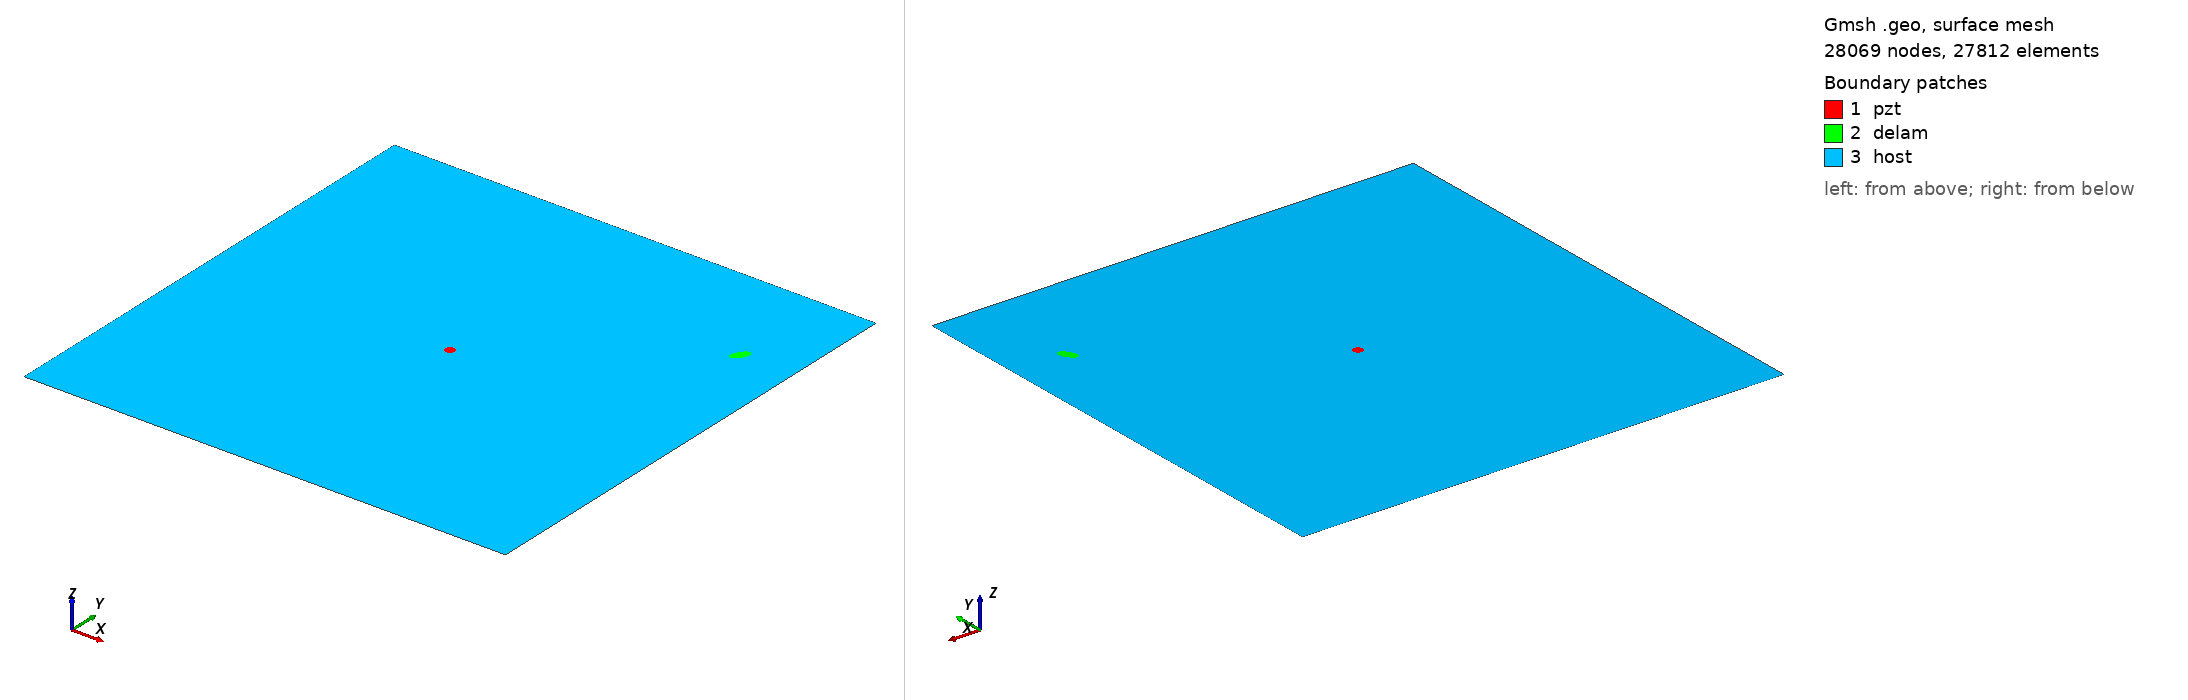

Gmsh geometry script, surface-meshed: 28069 nodes, 27812 surface elements. Boundary patches (legend numbers): 1 pzt, 2 delam, 3 host. Left view from above one corner, right view from below the opposite corner. Legend entries are the model's physical surfaces. The drawing asked Gmsh for element sizes between 1% and 20% of the model's largest extent; the script's own settings can give other sizes.

=== m_250_delam1_position_no_79_a_10mm_b_5mm_angle_60.geo (drawn) ===
SetFactory("OpenCASCADE");
L=0.500000; 
W=0.500000; 
a=0.010000; 
b=0.005000; 
x=0.444444; 
y=0.388889; 
alpha=0.333333 *Pi; 
r=0.005000; 
xpzt=0.250000; 
ypzt=0.250000; 
//+
Point(1) = {0, 0, 0, 1.0};
//+
Point(2) = {L, 0, 0, 1.0};
//+
Point(3) = {L, W, 0, 1.0};
//+
Point(4) = {0, W, 0, 1.0};
//+
Line(1) = {1, 2};
//+
Line(2) = {2, 3};
//+
Line(3) = {3, 4};
//+
Line(4) = {4, 1};
//+
Circle(5) = {xpzt, ypzt, -0, r, 0, 2*Pi};
//+
Ellipse(6) = {x, y, -0, a, b, 0, 2*Pi};
//+
Rotate {{0, 0, 1}, {x, y, 0}, alpha} {
  Curve{6}; 
}
//+
Curve Loop(1) = {4, 1, 2, 3};
//+
Curve Loop(2) = {6};
//+
Curve Loop(3) = {5};
//+
Curve Loop(4) = {6};
//+
Curve Loop(5) = {5};
//+
Plane Surface(1) = {5};
//+
Plane Surface(2) = {4};
//+
Plane Surface(3) = {1, 2, 3};
//+
Point(9) = {xpzt, ypzt, 0, 1.0};
//+
Point{9} In Surface {1};// mesh node at centre of pzt
//+
Physical Surface("pzt") = {1};
//+
Physical Surface("delam") = {2};
//+
Physical Surface("host") = {3};

Mesh.Algorithm = 6; // Frontal
Mesh.CharacteristicLengthFactor = 0.080000;
Mesh.CharacteristicLengthMin = 0.001000;
Mesh.CharacteristicLengthMax = 0.200000;
Mesh.RecombineAll = 1; // Apply recombination algorithm
Mesh.SubdivisionAlgorithm = 1; // 1: all quadrangles
Mesh.Smoothing = 1;
